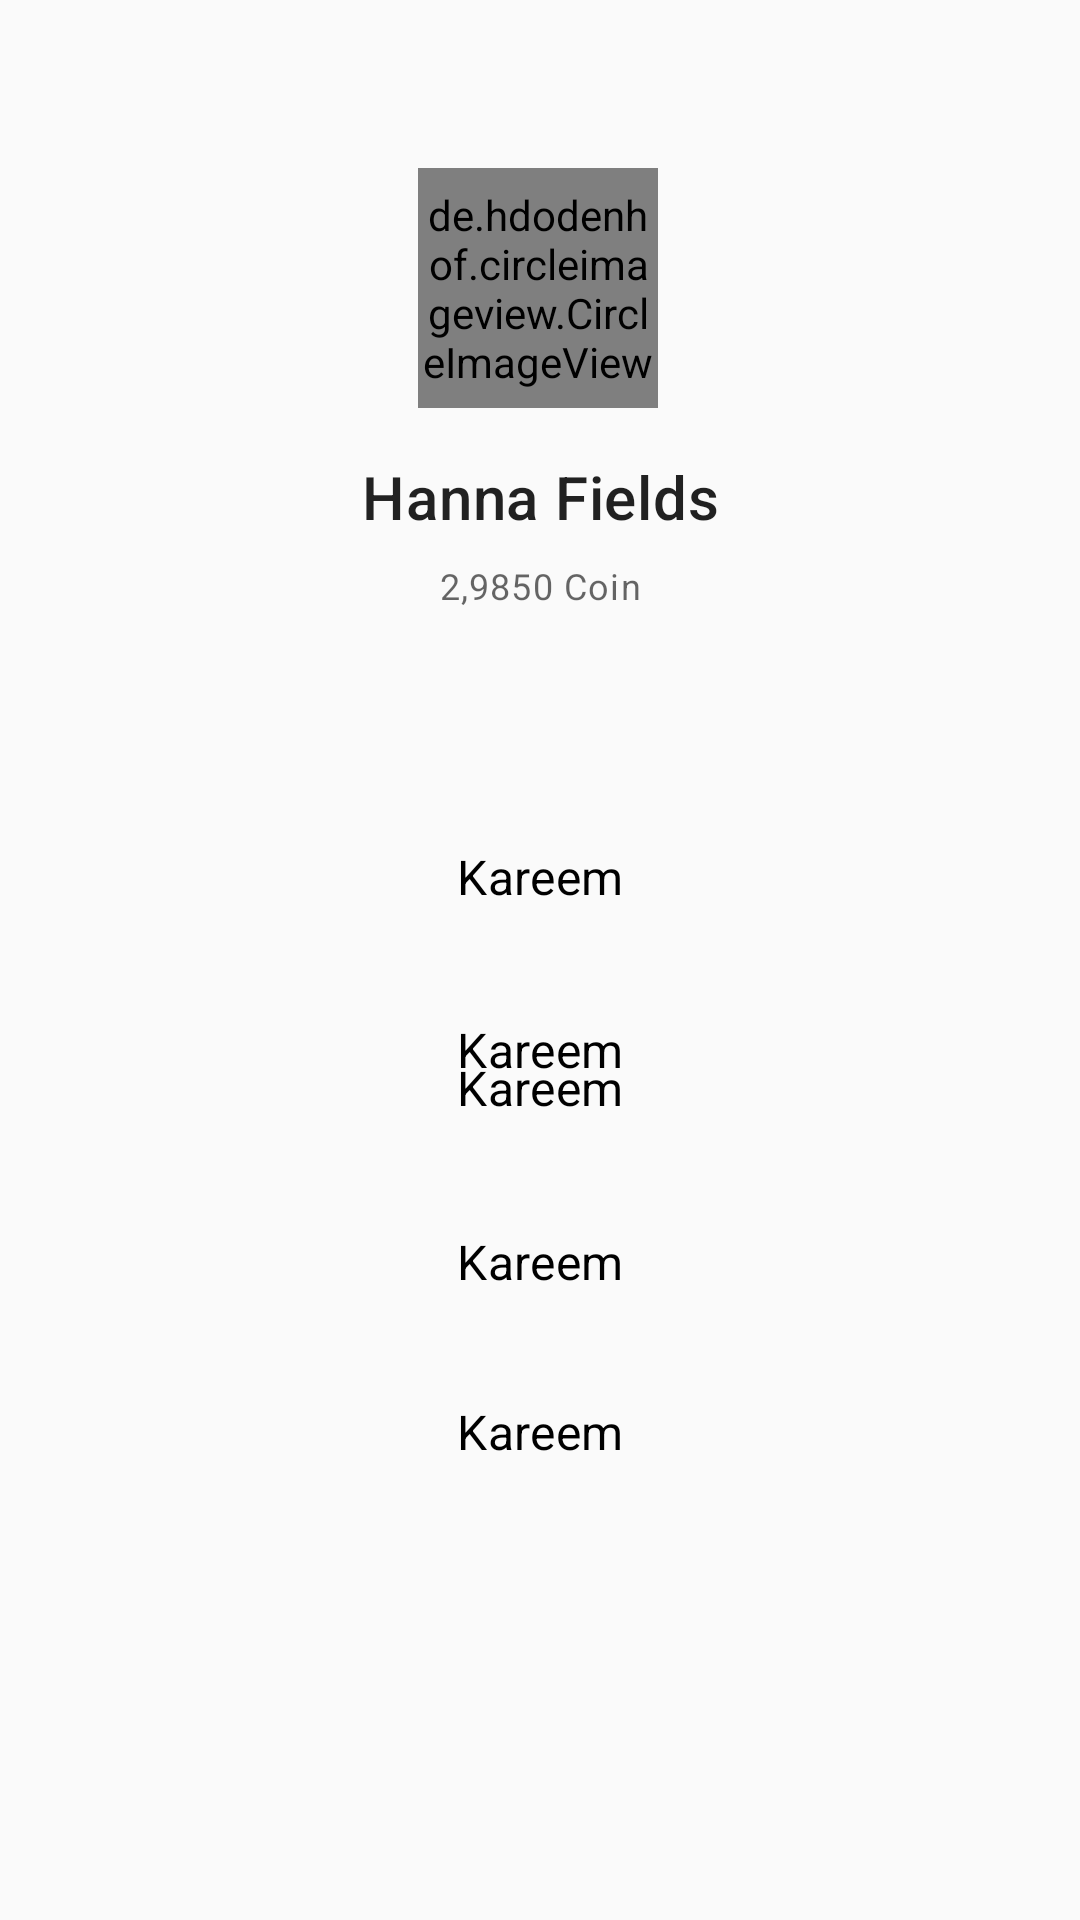

Here is an Android app screen rendered from its layout file. Give the layout XML and the strings, colors and styles it references.
<!-- AndroidManifest.xml: application theme AppTheme -->
<!-- res/layout/nav_drawer_light.xml -->
<?xml version="1.0" encoding="utf-8"?>
<androidx.constraintlayout.widget.ConstraintLayout xmlns:android="http://schemas.android.com/apk/res/android"
    xmlns:app="http://schemas.android.com/apk/res-auto"
    android:layout_width="350dp"
    android:layout_height="match_parent">

    <de.hdodenhof.circleimageview.CircleImageView
        android:id="@+id/imageView2"
        android:layout_width="80dp"
        android:layout_height="80dp"
        android:layout_marginStart="8dp"
        android:layout_marginTop="56dp"
        android:layout_marginEnd="8dp"
        android:src="@drawable/ic_launcher_background"
        app:layout_constraintEnd_toEndOf="parent"
        app:layout_constraintHorizontal_bias="0.498"
        app:layout_constraintStart_toStartOf="parent"
        app:layout_constraintTop_toTopOf="parent" />

    <TextView
        android:id="@+id/textView6"
        android:layout_width="wrap_content"
        android:layout_height="wrap_content"
        android:layout_marginStart="8dp"
        android:layout_marginTop="16dp"
        android:layout_marginEnd="8dp"
        android:text="Hanna Fields"
        android:textAppearance="@style/TextAppearance.MaterialComponents.Headline6"
        app:layout_constraintEnd_toEndOf="parent"
        app:layout_constraintStart_toStartOf="parent"
        app:layout_constraintTop_toBottomOf="@+id/imageView2" />

    <TextView
        android:id="@+id/textView7"
        android:layout_width="wrap_content"
        android:layout_height="wrap_content"
        android:layout_marginStart="8dp"
        android:layout_marginTop="8dp"
        android:layout_marginEnd="8dp"
        android:maxLines="1"
        android:text="2,9850 Coin"
        android:textAppearance="@style/TextAppearance.MaterialComponents.Caption"
        android:textSize="12sp"
        app:layout_constraintEnd_toEndOf="parent"
        app:layout_constraintStart_toStartOf="parent"
        app:layout_constraintTop_toBottomOf="@+id/textView6" />

    <androidx.constraintlayout.widget.ConstraintLayout
        android:id="@+id/constraintLayout3"
        android:layout_width="0dp"
        android:layout_height="0dp"
        android:layout_marginTop="60dp"
        android:layout_marginBottom="8dp"
        app:layout_constraintBottom_toBottomOf="parent"
        app:layout_constraintEnd_toEndOf="parent"
        app:layout_constraintHorizontal_bias="1.0"
        app:layout_constraintStart_toStartOf="parent"
        app:layout_constraintTop_toBottomOf="@+id/textView7"
        app:layout_constraintVertical_bias="1.0">

        <include
            android:id="@+id/include5"
            layout="@layout/nav_drawer_item_light"
            app:layout_constraintBottom_toBottomOf="parent"
            app:layout_constraintEnd_toEndOf="parent"
            app:layout_constraintStart_toStartOf="parent"
            app:layout_constraintTop_toTopOf="parent"
            app:layout_constraintVertical_bias="0.02" />

        <include
            android:id="@+id/include6"
            layout="@layout/nav_drawer_item_light"
            android:layout_width="match_parent"
            android:layout_height="wrap_content"
            app:layout_constraintBottom_toBottomOf="parent"
            app:layout_constraintEnd_toEndOf="parent"
            app:layout_constraintHorizontal_bias="0.0"
            app:layout_constraintStart_toStartOf="parent"
            app:layout_constraintTop_toBottomOf="@+id/include5"
            app:layout_constraintVertical_bias="0.0" />

        <include
            android:id="@+id/include6"
            layout="@layout/nav_drawer_item_light"
            android:layout_width="match_parent"
            android:layout_height="wrap_content"
            android:layout_marginBottom="228dp"
            app:layout_constraintBottom_toBottomOf="parent"
            app:layout_constraintEnd_toEndOf="parent"
            app:layout_constraintHorizontal_bias="1.0"
            app:layout_constraintStart_toStartOf="parent"
            app:layout_constraintTop_toBottomOf="@+id/include5" />

        <include
            android:id="@+id/include6"
            layout="@layout/nav_drawer_item_light"
            android:layout_width="match_parent"
            android:layout_height="wrap_content"
            android:layout_marginBottom="112dp"
            app:layout_constraintBottom_toBottomOf="parent"
            app:layout_constraintEnd_toEndOf="parent"
            app:layout_constraintHorizontal_bias="1.0"
            app:layout_constraintStart_toStartOf="parent"
            app:layout_constraintTop_toBottomOf="@+id/include5" />

        <include
            android:id="@+id/include6"
            layout="@layout/nav_drawer_item_light"
            android:layout_width="match_parent"
            android:layout_height="wrap_content"
            app:layout_constraintBottom_toBottomOf="parent"
            app:layout_constraintEnd_toEndOf="parent"
            app:layout_constraintHorizontal_bias="0.0"
            app:layout_constraintStart_toStartOf="parent"
            app:layout_constraintTop_toBottomOf="@+id/include5"
            app:layout_constraintVertical_bias="0.502" />
    </androidx.constraintlayout.widget.ConstraintLayout>
</androidx.constraintlayout.widget.ConstraintLayout>
<!-- res/layout/nav_drawer_item_light.xml (included above) -->
<?xml version="1.0" encoding="utf-8"?>
<androidx.constraintlayout.widget.ConstraintLayout xmlns:android="http://schemas.android.com/apk/res/android"
    xmlns:app="http://schemas.android.com/apk/res-auto"
    android:layout_width="match_parent"
    android:layout_height="wrap_content"
    android:orientation="vertical">

    <TextView
        android:layout_width="match_parent"
        android:layout_height="wrap_content"
        android:layout_marginStart="8dp"
        android:layout_marginTop="8dp"
        android:layout_marginEnd="8dp"
        android:layout_marginBottom="8dp"
        android:gravity="center_horizontal|center_vertical"
        android:padding="10dp"
        android:text="Kareem"
        android:textAlignment="center"
        android:textColor="#000"
        android:textAppearance="@style/TextAppearance.MaterialComponents.Subtitle1"
        app:layout_constraintBottom_toBottomOf="parent"
        app:layout_constraintEnd_toEndOf="parent"
        app:layout_constraintHorizontal_bias="1.0"
        app:layout_constraintStart_toStartOf="parent"
        app:layout_constraintTop_toTopOf="parent"
        app:layout_constraintVertical_bias="0.0" />
</androidx.constraintlayout.widget.ConstraintLayout>
<!-- resources referenced by this layout -->
<resources>
  <style name="AppTheme" parent="Theme.AppCompat.Light.NoActionBar">
          
          <item name="android:textAllCaps">false</item>
          <item name="colorPrimary">@color/colorPrimary</item>
          <item name="colorPrimaryDark">@color/colorPrimaryDark</item>
          <item name="colorAccent">@color/carbon_grey_300</item>
      </style>
  <color name="colorPrimary">#008577</color>
  <color name="colorPrimaryDark">#00574B</color>
</resources>
